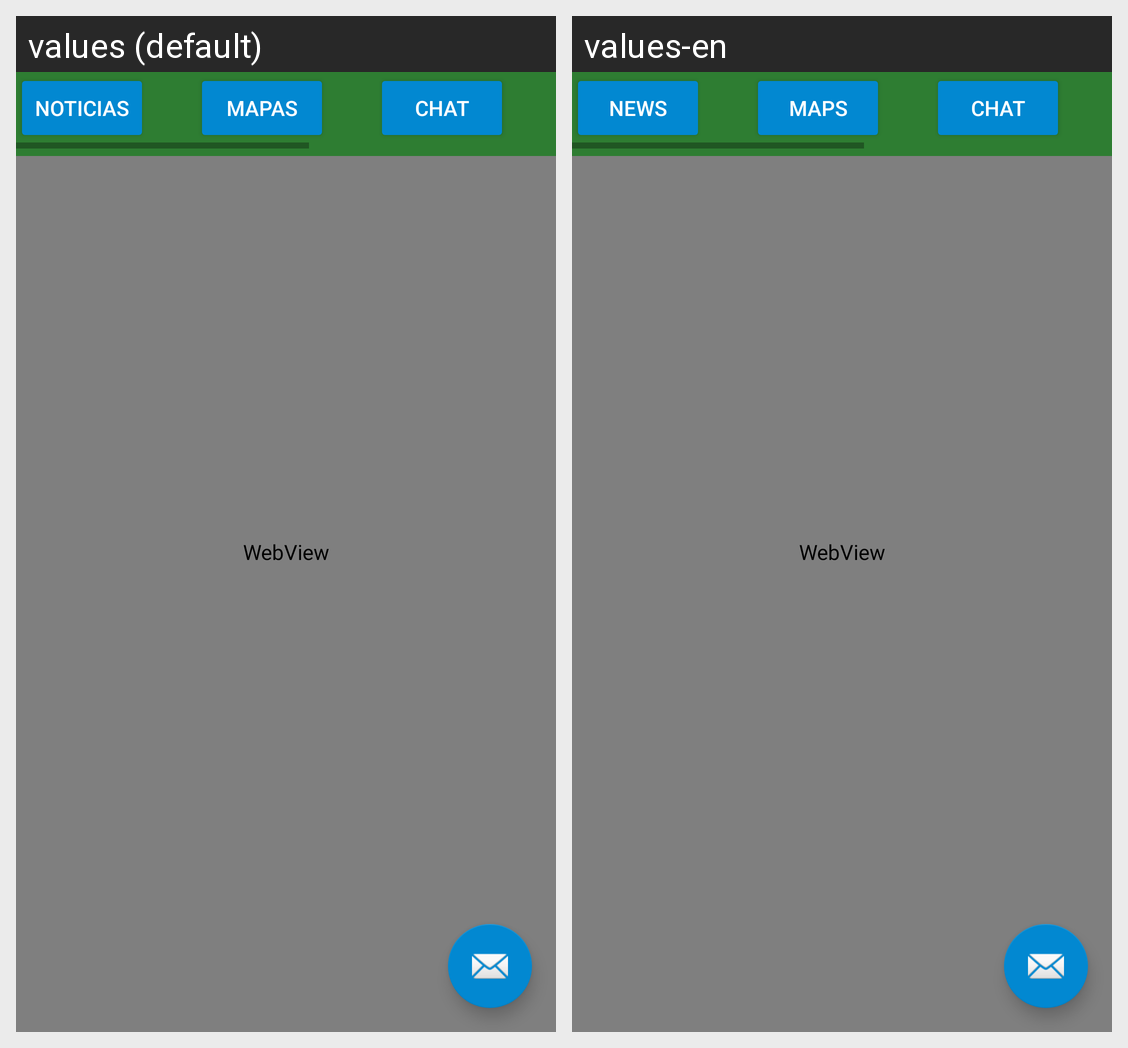

This grid shows one Android layout under two languages. Give, for every string resource on the screen, its name, the default text and each shown locale's text.
Android screen res/layout/mapa.xml rendered under 2 locales, left to right: values (default), values-en. Device: Nexus 5 (rendered at 1080×1920; each locale shown at half size, 540×960, under a caption strip naming it); theme AppTheme.
Strings drawn on this screen, with the default value and each locale's value (text and hints the layout hard-codes, and strings that could not be matched under every locale, appear in the picture but are not listed):

texto_noticias
  values: Noticias
  values-en: News

texto_mapas
  values: Mapas
  values-en: Maps
